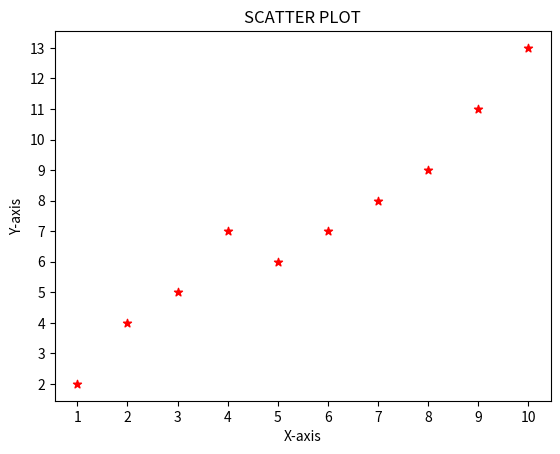

Source code (Python):
import matplotlib.pyplot as plt
import numpy as np 
x = [1, 2, 3, 4, 5, 6, 7, 8, 9, 10]
y = [2, 4, 5, 7, 6, 7, 8, 9, 11, 13,]
plt.scatter(x, y, marker= "*", color = 'r')
plt.xlabel("X-axis")
plt.ylabel("Y-axis")
plt.title("SCATTER PLOT")
plt.xticks(np.arange(min(x), max(x)+1, 1.0))
plt.yticks(np.arange(min(y), max(y)+1, 1.0))
plt.show()